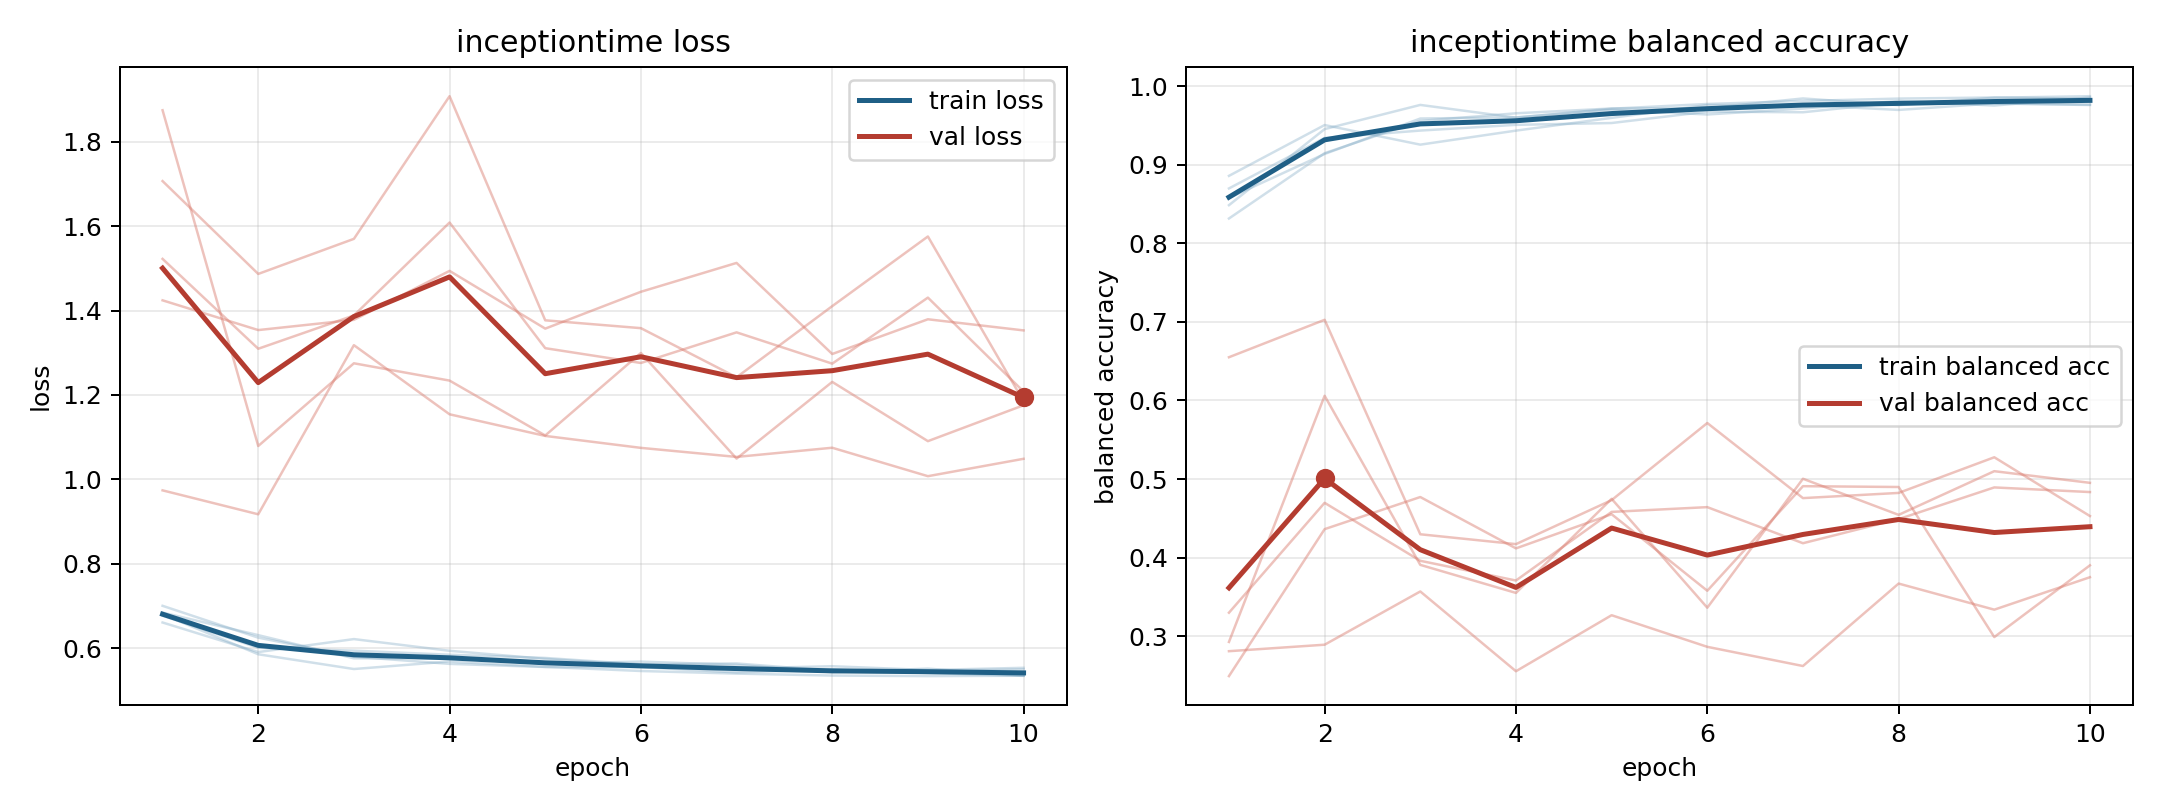

The table this chart was drawn from, first rows:
model, fold, epoch, train_loss, train_balanced_accuracy, val_loss, val_balanced_accuracy
inceptiontime, 1, 1, 0.7001, 0.8316, 1.424, 0.281
inceptiontime, 1, 2, 0.6246, 0.9147, 1.354, 0.2892
inceptiontime, 1, 3, 0.5794, 0.9558, 1.378, 0.357
inceptiontime, 1, 4, 0.5624, 0.9655, 1.494, 0.2555
inceptiontime, 1, 5, 0.555, 0.9716, 1.357, 0.3267
inceptiontime, 1, 6, 0.5547, 0.9719, 1.445, 0.2865
inceptiontime, 1, 7, 0.5422, 0.9844, 1.513, 0.2621
inceptiontime, 1, 8, 0.5493, 0.9758, 1.297, 0.367
inceptiontime, 1, 9, 0.5405, 0.9853, 1.379, 0.3338
inceptiontime, 1, 10, 0.534, 0.9872, 1.353, 0.3751
inceptiontime, 2, 1, 0.6605, 0.8859, 1.707, 0.2493
inceptiontime, 2, 2, 0.5904, 0.9505, 1.487, 0.4363
inceptiontime, 2, 3, 0.6212, 0.9256, 1.57, 0.4771
inceptiontime, 2, 4, 0.5934, 0.9434, 1.908, 0.4118
inceptiontime, 2, 5, 0.5743, 0.9596, 1.377, 0.4553
inceptiontime, 2, 6, 0.5593, 0.976, 1.358, 0.3579
inceptiontime, 2, 7, 0.5516, 0.976, 1.242, 0.4909
inceptiontime, 2, 8, 0.5568, 0.9698, 1.411, 0.4899
inceptiontime, 2, 9, 0.5478, 0.978, 1.576, 0.2989
inceptiontime, 2, 10, 0.553, 0.9765, 1.185, 0.3902
inceptiontime, 3, 1, 0.6801, 0.8485, 1.523, 0.3299
inceptiontime, 3, 2, 0.5852, 0.9453, 1.31, 0.4698
inceptiontime, 3, 3, 0.5502, 0.9761, 1.389, 0.396
inceptiontime, 3, 4, 0.568, 0.96, 1.609, 0.3709
inceptiontime, 3, 5, 0.5552, 0.9713, 1.311, 0.4582
inceptiontime, 3, 6, 0.5455, 0.9773, 1.276, 0.4643
inceptiontime, 3, 7, 0.5394, 0.9811, 1.348, 0.4184
inceptiontime, 3, 8, 0.5347, 0.9842, 1.274, 0.449
inceptiontime, 3, 9, 0.5334, 0.9856, 1.431, 0.4894
inceptiontime, 3, 10, 0.5343, 0.984, 1.208, 0.4835
inceptiontime, 4, 1, 0.6767, 0.8698, 1.875, 0.2927
inceptiontime, 4, 2, 0.6006, 0.9341, 1.079, 0.606
inceptiontime, 4, 3, 0.5937, 0.9435, 1.275, 0.3908
inceptiontime, 4, 4, 0.5841, 0.9508, 1.234, 0.3551
inceptiontime, 4, 5, 0.5764, 0.9531, 1.104, 0.4749
inceptiontime, 4, 6, 0.5613, 0.9676, 1.3, 0.3363
inceptiontime, 4, 7, 0.5634, 0.9668, 1.049, 0.5004
inceptiontime, 4, 8, 0.5459, 0.9794, 1.231, 0.4544
inceptiontime, 4, 9, 0.5462, 0.9779, 1.09, 0.51
inceptiontime, 4, 10, 0.5492, 0.976, 1.176, 0.4952
inceptiontime, 5, 1, 0.6839, 0.8577, 0.9738, 0.655
inceptiontime, 5, 2, 0.6305, 0.9137, 0.9171, 0.7027
inceptiontime, 5, 3, 0.5755, 0.9588, 1.318, 0.4297
inceptiontime, 5, 4, 0.5758, 0.9602, 1.154, 0.4172
inceptiontime, 5, 5, 0.5634, 0.97, 1.103, 0.4732
inceptiontime, 5, 6, 0.5678, 0.964, 1.075, 0.5713
inceptiontime, 5, 7, 0.5601, 0.9715, 1.053, 0.4758
inceptiontime, 5, 8, 0.5425, 0.9811, 1.075, 0.4824
inceptiontime, 5, 9, 0.5512, 0.9753, 1.007, 0.5277
inceptiontime, 5, 10, 0.5345, 0.9856, 1.049, 0.4529
